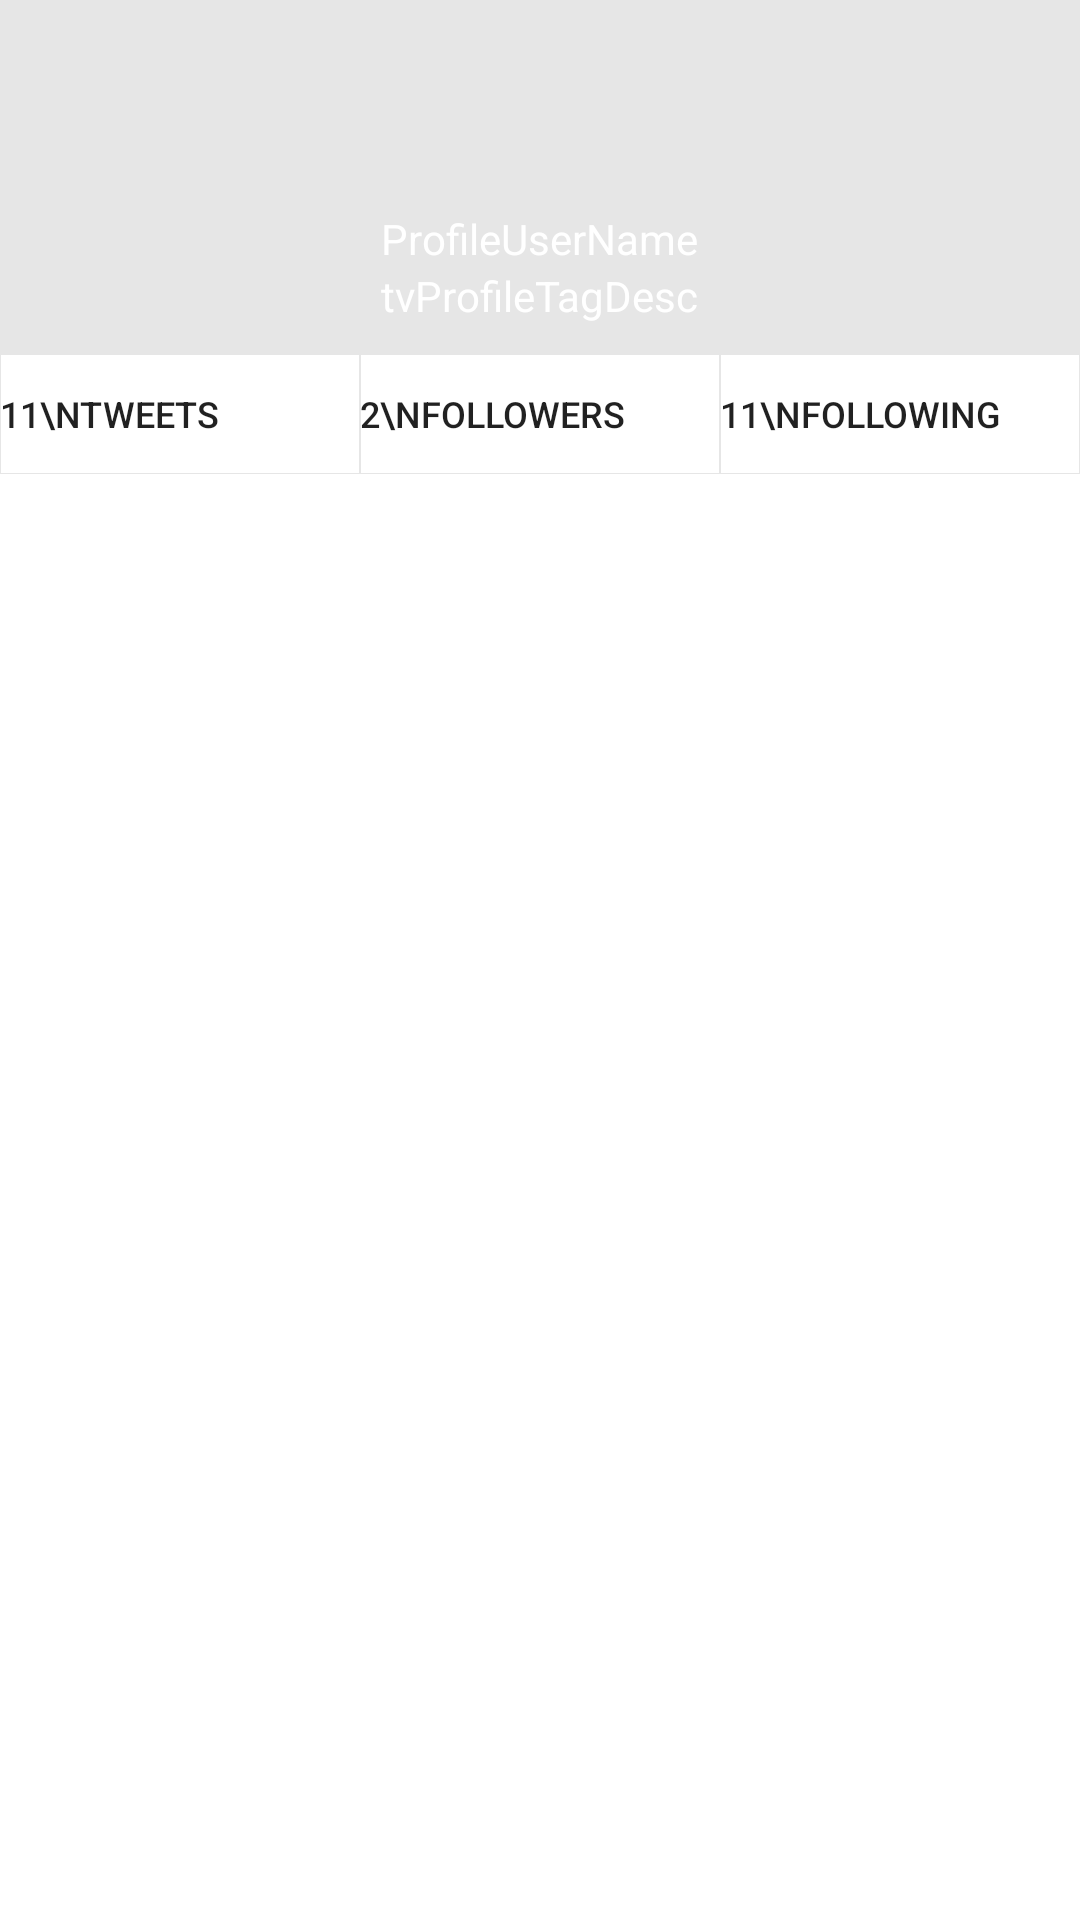

This screen was rendered from an Android layout file. Write that file and the resources it references.
<!-- AndroidManifest.xml: application theme AppTheme -->
<!-- res/layout/activity_profile.xml -->
<RelativeLayout xmlns:android="http://schemas.android.com/apk/res/android"
    xmlns:tools="http://schemas.android.com/tools"
    android:layout_width="match_parent"
    android:layout_height="match_parent"
    tools:context="${relativePackage}.${activityClass}" 
    android:background="#FFFFFF">

    <RelativeLayout
        android:id="@+id/userInfo"
        android:layout_width="match_parent"
        android:layout_height="wrap_content"
        android:gravity="center"
        android:background="#E6E6E6">
	    <LinearLayout
	    	android:id="@+id/llinfo"
	        android:layout_width="match_parent"
    		android:layout_height="wrap_content"
    		android:orientation="vertical"
    		android:layout_marginTop="20dp"
    		android:gravity="center"
    		android:paddingBottom="10dp">
		    <ImageView
		        android:id="@+id/imageView1"
		        android:layout_width="50dp"
		        android:layout_height="50dp"
		        android:src="@drawable/ic_launcher"
		        android:contentDescription="TODO"/>
	
		    <TextView
		        android:id="@+id/tvProfileUser"
		        android:layout_width="wrap_content"
		        android:layout_height="wrap_content"
		        android:text="@string/profile_user_name"
		        android:textColor="#FFFFFF" />
	
		    <TextView
		        android:id="@+id/tvProfileTag"
		        android:layout_width="wrap_content"
		        android:layout_height="wrap_content"
		        android:text="@string/profile_user_tag_desc"
		        android:textColor="#FFFFFF" />
		 </LinearLayout>
	</RelativeLayout>
	<LinearLayout
	    	android:id="@+id/llCounts"
	        android:layout_width="match_parent"
    		android:layout_height="40dp"
    		android:orientation="horizontal"
    		android:layout_marginBottom="10dp"
    		android:layout_below="@+id/userInfo"
    		android:weightSum="3"
    		android:background="#E6E6E6">

	     <Button
	         android:id="@+id/tvProfileTweets"
	         android:layout_width="fill_parent"
	         android:layout_height="match_parent"
	         android:layout_weight="1"
	         android:background="@drawable/button_background"
	         android:paddingRight="10dp"
	         android:text="11\nTweets"
	         android:textSize="12sp"
	         android:gravity="left|center_vertical" />

	    <Button
	        android:id="@+id/tvProfileFollowers"
	        android:layout_width="fill_parent"
	        android:layout_height="match_parent"
	        android:layout_weight="1"
	        android:background="@drawable/button_background"
	        android:text="2\nFollowers"
	        android:textSize="12sp"
	        android:gravity="left|center_vertical" />

	    <Button
	        android:id="@+id/tvProfileFollowing"
	        android:layout_width="fill_parent"
	        android:layout_height="match_parent"
	        android:layout_weight="1"
	        android:background="@drawable/button_background"
	        android:text="11\nFollowing"
	        android:textSize="12sp"
	        android:gravity="left|center_vertical"/>

	</LinearLayout>

	<FrameLayout
	    android:id="@+id/profileTweetsTimeline"
	    android:layout_width="wrap_content"
	    android:layout_height="wrap_content"
	    android:layout_alignParentBottom="true"
	    android:layout_alignParentLeft="true"
	    android:layout_alignParentRight="true"
	    android:layout_below="@+id/llCounts" >

    </FrameLayout>
</RelativeLayout>
<!-- resources referenced by this layout -->
<resources>
  <!-- drawable button_background (drawable) -->
  <?xml version="1.0" encoding="utf-8"?>
   <shape xmlns:android="http://schemas.android.com/apk/res/android"
     android:shape="rectangle">
    <gradient android:startColor="#FFFFFF" 
        android:endColor="#FFFFFF"
        android:angle="270" />
    <stroke android:width="1px" android:color="#E6E6E6" />
  </shape>
  <string name="profile_user_name">ProfileUserName</string>
  <string name="profile_user_tag_desc">tvProfileTagDesc</string>
</resources>
